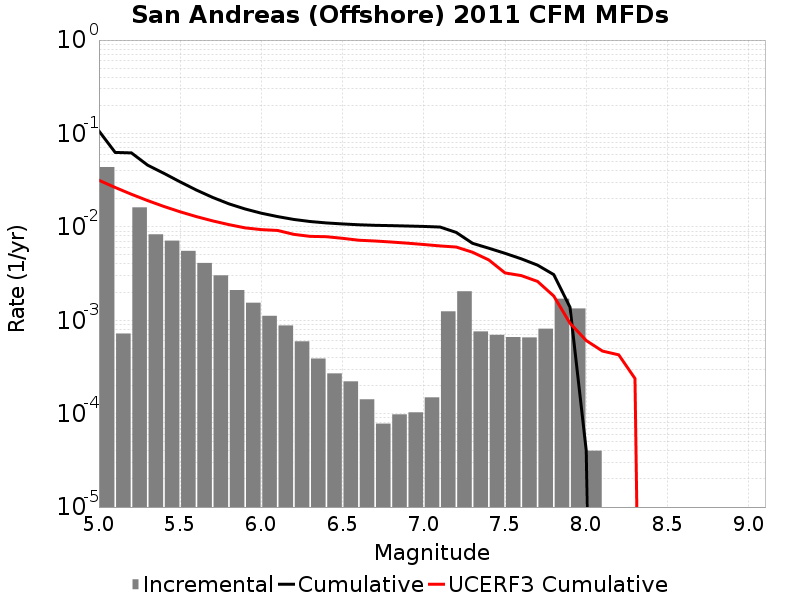

The file beside this chart, header and first rows:
Magnitude, Incremental Rate, Cumulative Rate, UCERF3 Cumulative Rate
5.05, 0.0437, 0.1063, 0.03153
5.15, 7.211629E-4, 0.06264, 0.02641
5.25, 0.01617, 0.06192, 0.02234
5.35, 0.008322, 0.04575, 0.0191
5.45, 0.007119, 0.03743, 0.01653
5.55, 0.005533, 0.03031, 0.01449
5.65, 0.004108, 0.02478, 0.01287
5.75, 0.003026, 0.02067, 0.01159
5.85, 0.002105, 0.01764, 0.01057
5.95, 0.001541, 0.01554, 0.009753
6.05, 0.001115, 0.014, 0.009342
6.15, 8.796382E-4, 0.01288, 0.00915
6.25, 5.9478387E-4, 0.012, 0.00831
6.35, 3.891672E-4, 0.01141, 0.007912
6.45, 2.698092E-4, 0.01102, 0.007845
6.55, 2.2166481E-4, 0.01075, 0.007538
6.65, 1.4242716E-4, 0.01053, 0.00719
6.75, 7.823464E-5, 0.01038, 0.007056
6.85, 9.8294804E-5, 0.01031, 0.00688
6.95, 1.03309845E-4, 0.01021, 0.006687
7.05, 1.4944823E-4, 0.0101, 0.006471
7.15, 0.001246, 0.009955, 0.006249
7.25, 0.002043, 0.008709, 0.006078
7.35, 7.592772E-4, 0.006666, 0.005348
7.45, 6.9809373E-4, 0.005907, 0.004426
7.55, 6.609824E-4, 0.005209, 0.003212
7.65, 6.5496436E-4, 0.004548, 0.003008
7.75, 8.124366E-4, 0.003893, 0.002606
7.85, 0.001702, 0.00308, 0.001817
7.95, 0.001338, 0.001378, 9.298017E-4
8.05, 4.012033E-5, 4.012033E-5, 6.0600747E-4
8.15, 0.0, 0.0, 4.6764698E-4
8.25, 0.0, 0.0, 4.2630784E-4
8.35, 0.0, 0.0, 2.3784128E-4
8.45, 0.0, 0.0, 0.0
8.55, 0.0, 0.0, 0.0
8.65, 0.0, 0.0, 0.0
8.75, 0.0, 0.0, 0.0
8.85, 0.0, 0.0, 0.0
8.95, 0.0, 0.0, 0.0
9.05, 0.0, 0.0, 0.0
